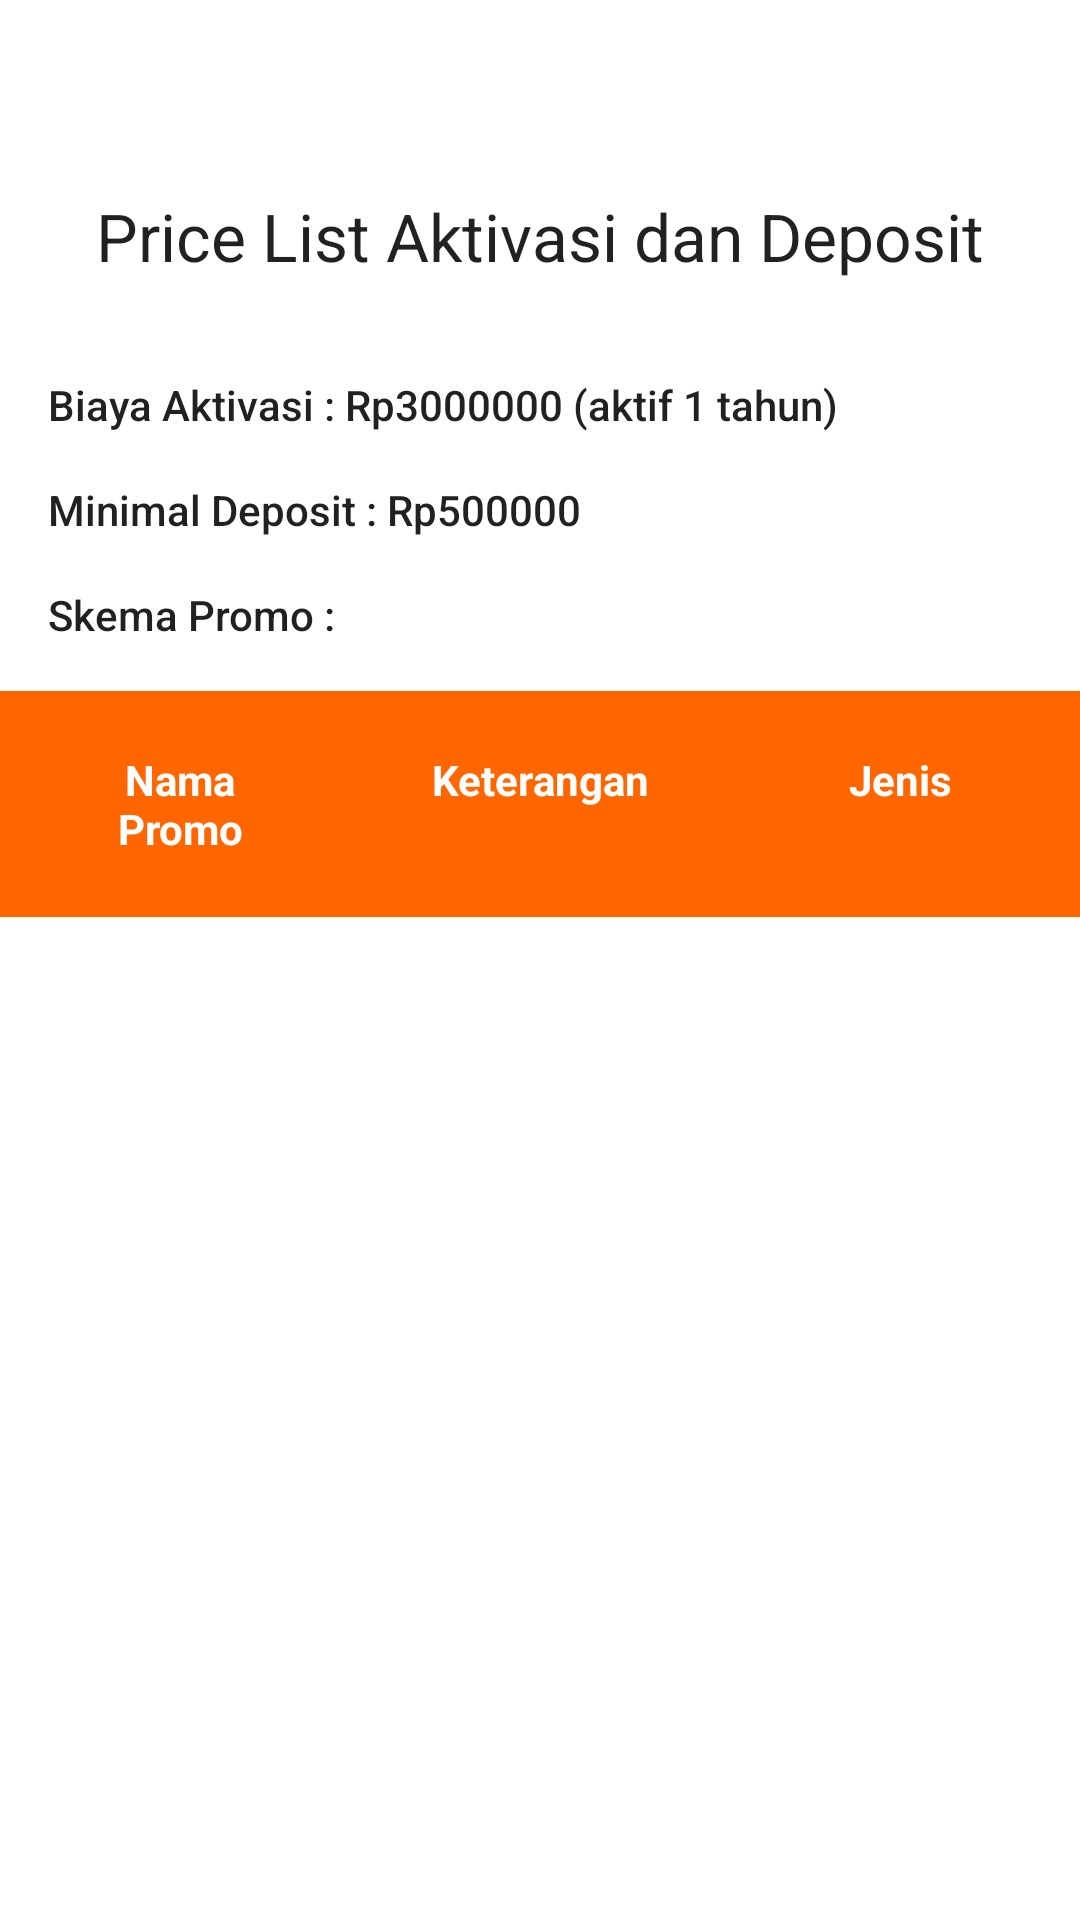

The Android layout XML behind this screen, and the referenced resources:
<!-- AndroidManifest.xml: application theme Theme.GOFIIT -->
<!-- res/layout/activity_price_list.xml -->
<RelativeLayout xmlns:android="http://schemas.android.com/apk/res/android"
    xmlns:app="http://schemas.android.com/apk/res-auto"
    xmlns:tools="http://schemas.android.com/tools"
    android:layout_width="match_parent"
    android:layout_height="match_parent">

    <androidx.constraintlayout.widget.ConstraintLayout
        android:layout_width="match_parent"
        android:layout_height="match_parent">

        <TableLayout
            android:id="@+id/tableLayout"
            android:layout_width="match_parent"
            android:layout_height="wrap_content"
            android:layout_marginTop="16dp"
            android:divider="#888888"
            android:dividerHeight="1dp"
            android:showDividers="middle"
            android:stretchColumns="*"
            app:layout_constraintBottom_toBottomOf="parent"
            app:layout_constraintEnd_toEndOf="parent"
            app:layout_constraintStart_toStartOf="parent"
            app:layout_constraintTop_toBottomOf="@+id/textView4"
            app:layout_constraintVertical_bias="0.0">


            <TableRow
                android:layout_width="match_parent"
                android:layout_height="wrap_content"
                android:background="@color/orange">

                <TextView
                    android:id="@+id/tvNamaPromoHeader"
                    android:layout_width="0dp"
                    android:layout_height="wrap_content"
                    android:layout_weight="1"
                    android:gravity="center"
                    android:padding="20dp"
                    android:text="Nama Promo"
                    android:textColor="@android:color/white"
                    android:textStyle="bold" />

                <TextView
                    android:id="@+id/tvKeteranganHeader"
                    android:layout_width="0dp"
                    android:layout_height="wrap_content"
                    android:layout_weight="1"
                    android:gravity="center"
                    android:padding="20dp"
                    android:text="Keterangan"
                    android:textColor="@android:color/white"
                    android:textStyle="bold" />

                <TextView
                    android:id="@+id/tvJenisHeader"
                    android:layout_width="0dp"
                    android:layout_height="wrap_content"
                    android:layout_weight="1"
                    android:gravity="center"
                    android:padding="20dp"
                    android:text="Jenis"
                    android:textColor="@android:color/white"
                    android:textStyle="bold" />
            </TableRow>

        </TableLayout>

        <TextView
            android:id="@+id/textView"
            android:layout_width="wrap_content"
            android:layout_height="wrap_content"
            android:layout_marginTop="64dp"
            android:text="Price List Aktivasi dan Deposit"
            android:textAppearance="@style/TextAppearance.AppCompat.Large"
            app:layout_constraintBottom_toBottomOf="parent"
            app:layout_constraintEnd_toEndOf="parent"
            app:layout_constraintStart_toStartOf="parent"
            app:layout_constraintTop_toTopOf="parent"
            app:layout_constraintVertical_bias="0.0" />

        <TextView
            android:id="@+id/textView2"
            android:layout_width="wrap_content"
            android:layout_height="wrap_content"
            android:layout_marginStart="16dp"
            android:layout_marginTop="32dp"
            android:text="Biaya Aktivasi : Rp3000000 (aktif 1 tahun)"
            android:textAppearance="@style/TextAppearance.AppCompat.Body2"
            app:layout_constraintBottom_toBottomOf="parent"
            app:layout_constraintEnd_toEndOf="parent"
            app:layout_constraintHorizontal_bias="0.0"
            app:layout_constraintStart_toStartOf="parent"
            app:layout_constraintTop_toBottomOf="@+id/textView"
            app:layout_constraintVertical_bias="0.0" />

        <TextView
            android:id="@+id/textView3"
            android:layout_width="wrap_content"
            android:layout_height="wrap_content"
            android:layout_marginStart="16dp"
            android:layout_marginTop="16dp"
            android:text="Minimal Deposit : Rp500000"
            android:textAppearance="@style/TextAppearance.AppCompat.Body2"
            app:layout_constraintBottom_toBottomOf="parent"
            app:layout_constraintEnd_toEndOf="parent"
            app:layout_constraintHorizontal_bias="0.0"
            app:layout_constraintStart_toStartOf="parent"
            app:layout_constraintTop_toBottomOf="@+id/textView2"
            app:layout_constraintVertical_bias="0.0" />

        <TextView
            android:id="@+id/textView4"
            android:layout_width="wrap_content"
            android:layout_height="wrap_content"
            android:layout_marginStart="16dp"
            android:layout_marginTop="16dp"
            android:text="Skema Promo :"
            android:textAppearance="@style/TextAppearance.AppCompat.Body2"
            app:layout_constraintBottom_toBottomOf="parent"
            app:layout_constraintEnd_toEndOf="parent"
            app:layout_constraintHorizontal_bias="0.0"
            app:layout_constraintStart_toStartOf="parent"
            app:layout_constraintTop_toBottomOf="@+id/textView3"
            app:layout_constraintVertical_bias="0.0" />
    </androidx.constraintlayout.widget.ConstraintLayout>


</RelativeLayout>
<!-- resources referenced by this layout -->
<resources>
  <color name="orange">#FF6600</color>
  <style name="Theme.GOFIIT" parent="Theme.MaterialComponents.DayNight.DarkActionBar">
          
          <item name="colorPrimary">@color/orange</item>
          <item name="colorPrimaryVariant">@color/red</item>
          <item name="colorOnPrimary">@color/white</item>
          
          <item name="colorSecondary">@color/teal_200</item>
          <item name="colorSecondaryVariant">@color/teal_700</item>
          <item name="colorOnSecondary">@color/black</item>
          
          <item name="android:statusBarColor">?attr/colorPrimaryVariant</item>
          
      </style>
  <color name="red">#FF0000</color>
  <color name="white">#FFFFFFFF</color>
  <color name="teal_200">#FF03DAC5</color>
  <color name="teal_700">#FF018786</color>
  <color name="black">#FF000000</color>
</resources>
